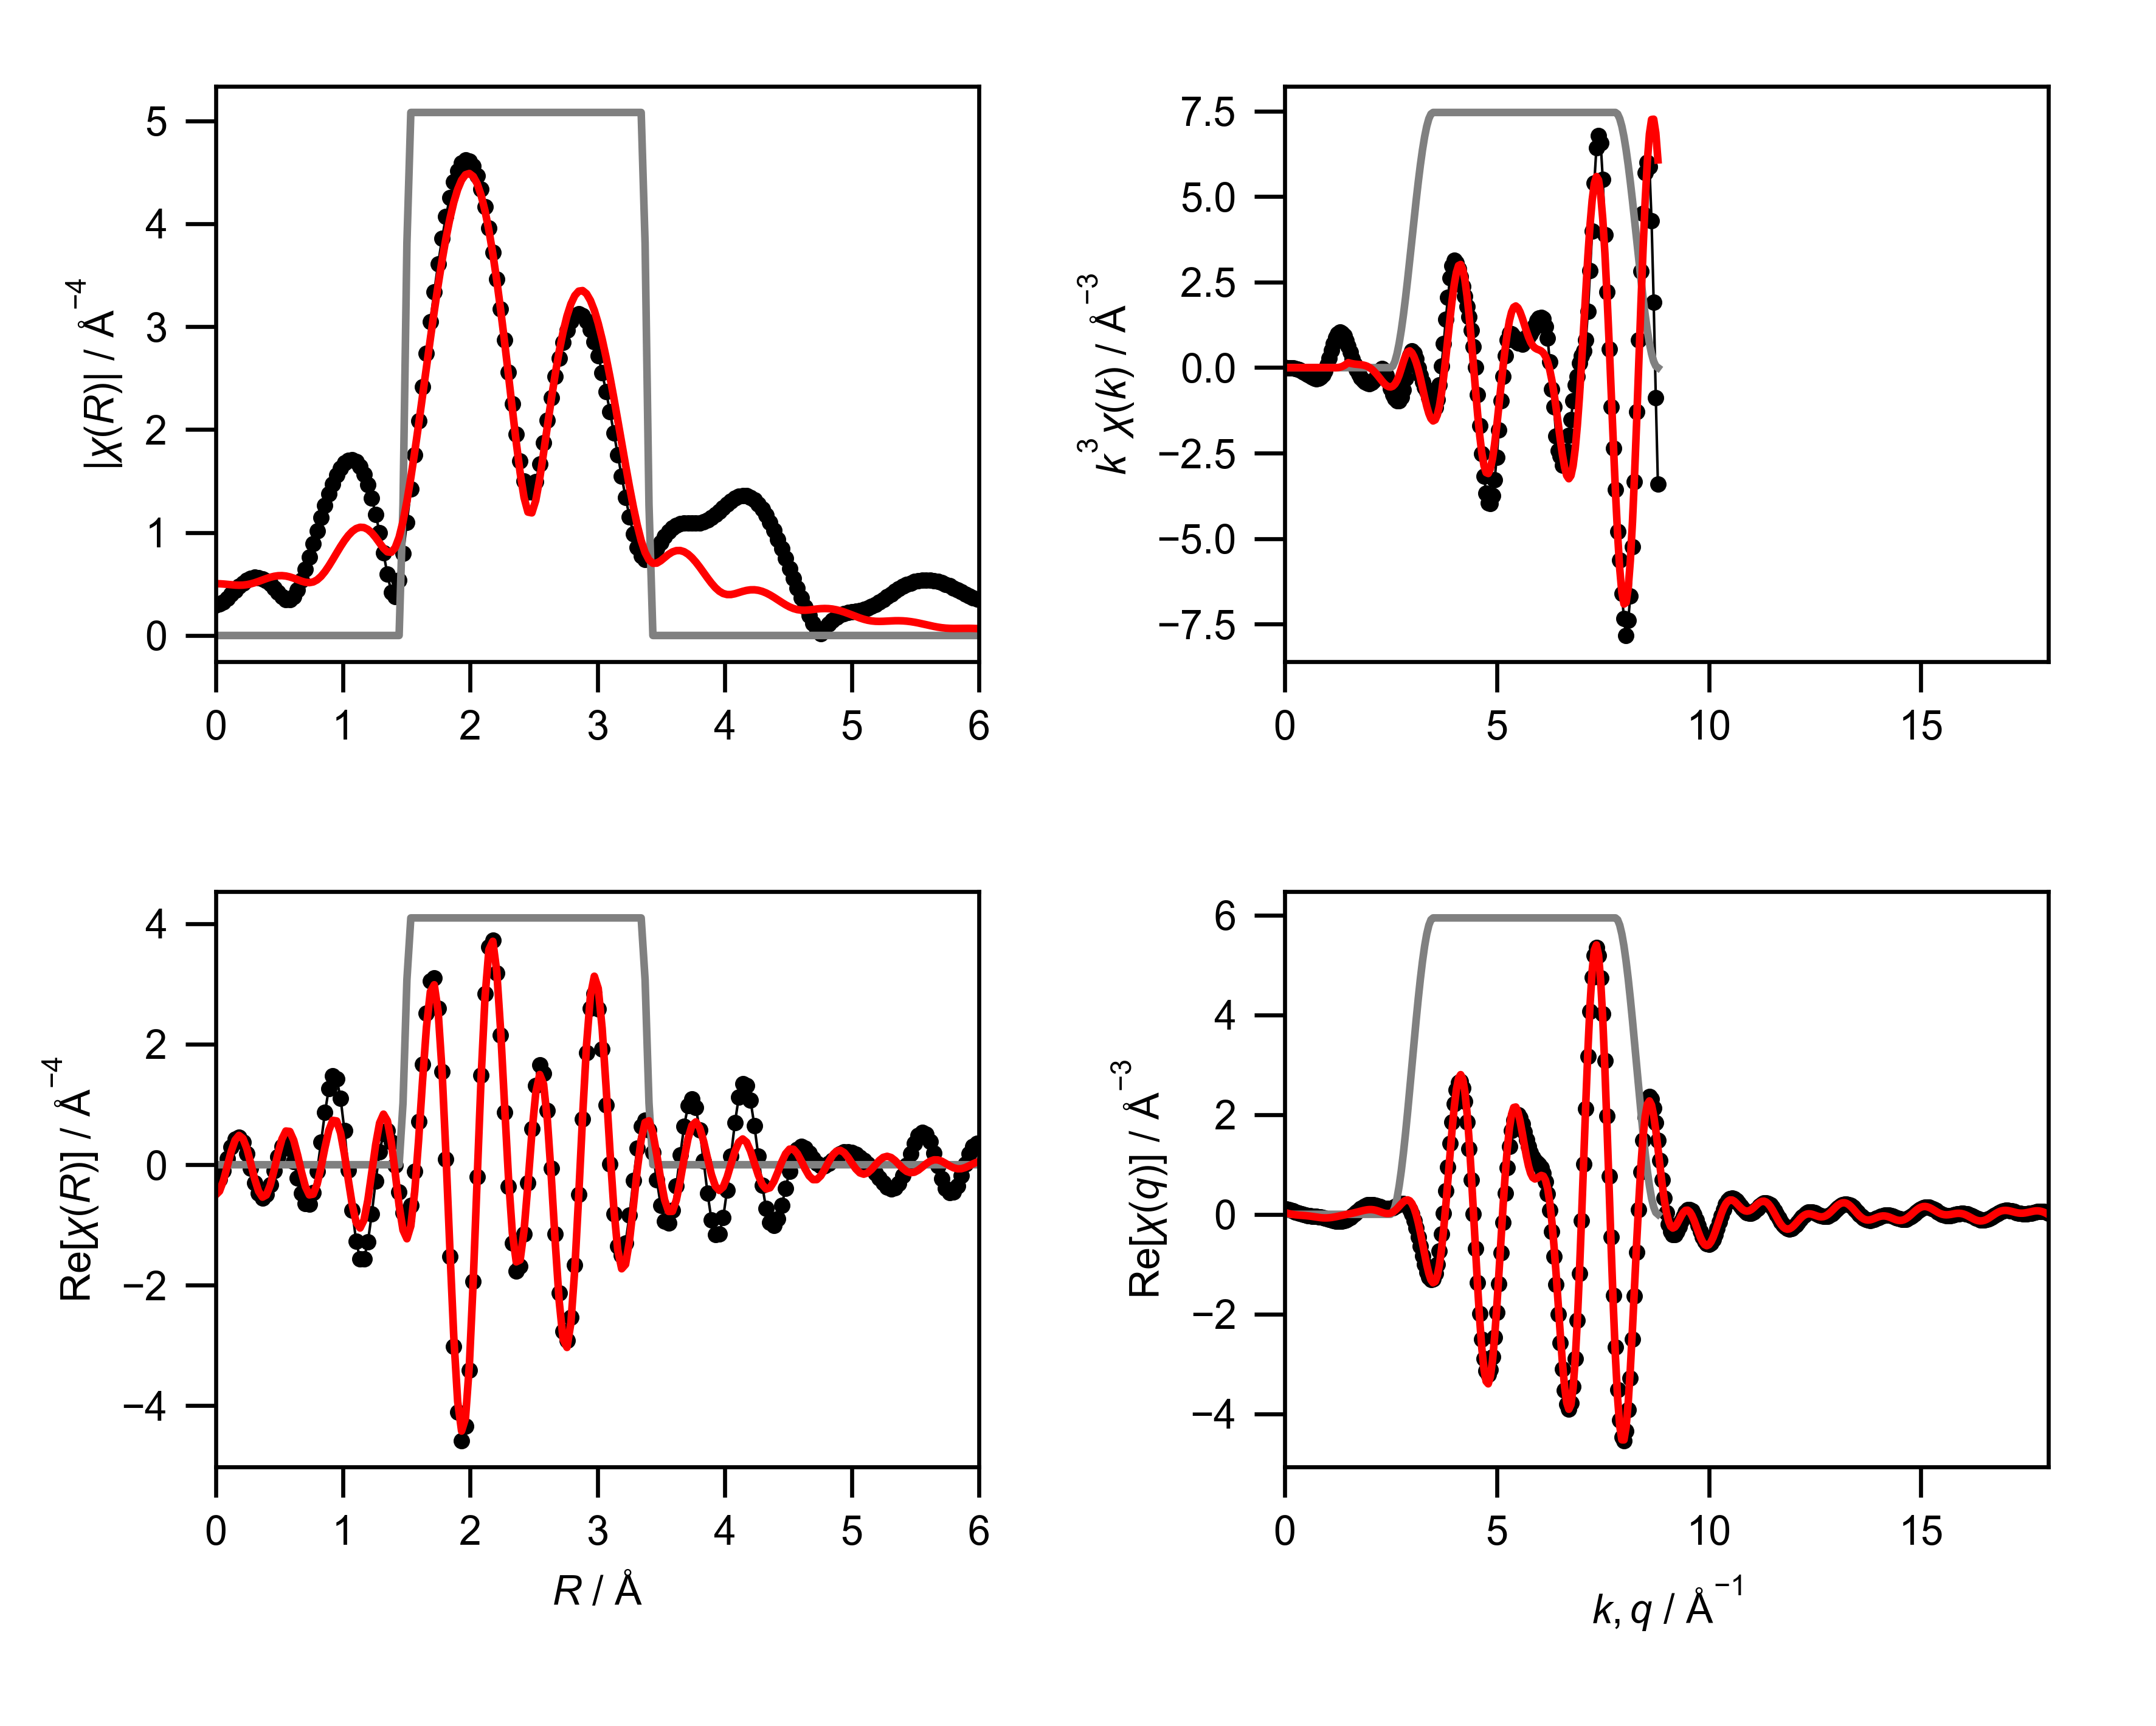

Source data for this figure (header and first rows):
mea_k, mea_chik, mea_k3chik, mea_r, mea_chir_mag, mea_chir_re, mea_chir_im, mea_q, mea_chiq_mag, mea_chiq_re, mea_chiq_im, fit_k, fit_chik, fit_k3chik, fit_r, fit_chir_mag, fit_chir_re, fit_chir_im, fit_q, fit_chiq_mag, fit_chiq_re, fit_chiq_im, win_k, win_r
0.0, -2.052, -0.0, 0.0, 0.2959, -0.2959, 0.0, 0.0, 0.1135, 0.1103, 0.02685, 0.0, -0.0165, -0.0, 0.0, 0.5034, -0.5034, 0.0, 0.0, 0.07237, 0.03616, 0.06269, 0.0, 0.0
0.05, -1.985, -0.0002482, 0.03068, 0.3042, -0.2422, 0.1841, 0.05, 0.1127, 0.1029, 0.04592, 0.05, -0.01614, -2.018038118307996e-06, 0.03068, 0.5025, -0.4396, 0.2435, 0.05, 0.06905, 0.02447, 0.06457, 0.0, 0.0
0.1, -1.919, -0.001919, 0.06136, 0.3273, -0.09595, 0.3129, 0.1, 0.1112, 0.09193, 0.06258, 0.1, -0.01579, -1.5786675410689536e-05, 0.06136, 0.5001, -0.2646, 0.4244, 0.1, 0.06556, 0.01373, 0.0641, 0.0, 0.0
0.15, -1.852, -0.00625, 0.09204, 0.3607, 0.1019, 0.346, 0.15, 0.1091, 0.07819, 0.07614, 0.15, -0.01519, -5.1265772657926956e-05, 0.09204, 0.4966, -0.02323, 0.4961, 0.15, 0.06202, 0.004421, 0.06187, 0.0, 0.0
0.2, -1.784, -0.01427, 0.1227, 0.3994, 0.2954, 0.2688, 0.2, 0.1065, 0.06265, 0.08614, 0.2, -0.01435, -0.0001148, 0.1227, 0.4928, 0.2224, 0.4398, 0.2, 0.05862, -0.003228, 0.05853, 0.0, 0.0
0.25, -1.715, -0.0268, 0.1534, 0.4393, 0.4285, 0.09706, 0.25, 0.1034, 0.04632, 0.09246, 0.25, -0.01328, -0.0002075, 0.1534, 0.4897, 0.4089, 0.2695, 0.25, 0.05552, -0.009231, 0.05475, 0.0, 0.0
0.3, -1.644, -0.04439, 0.1841, 0.4771, 0.4598, -0.1273, 0.3, 0.09991, 0.03017, 0.09525, 0.3, -0.01198, -0.0003234, 0.1841, 0.4883, 0.4875, 0.02863, 0.3, 0.05293, -0.01382, 0.05109, 0.0, 0.0
0.35, -1.571, -0.06734, 0.2148, 0.5101, 0.3744, -0.3465, 0.35, 0.09612, 0.01504, 0.09494, 0.35, -0.01046, -0.0004485, 0.2148, 0.4895, 0.4367, -0.221, 0.35, 0.05102, -0.01741, 0.04796, 0.0, 0.0
0.4, -1.494, -0.09565, 0.2454, 0.5365, 0.1881, -0.5025, 0.4, 0.09218, 0.001554, 0.09216, 0.4, -0.008752, -0.0005601, 0.2454, 0.4938, 0.2683, -0.4146, 0.4, 0.04996, -0.02049, 0.04556, 0.0, 0.0
0.45, -1.414, -0.1289, 0.2761, 0.5548, -0.05589, -0.552, 0.45, 0.08824, -0.009896, 0.08768, 0.45, -0.00689, -0.0006279, 0.2761, 0.5015, 0.02403, -0.5009, 0.45, 0.04981, -0.02357, 0.04388, 0.0, 0.0
0.5, -1.329, -0.1661, 0.3068, 0.5639, -0.298, -0.4787, 0.5, 0.08452, -0.0192, 0.08231, 0.5, -0.004931, -0.0006163, 0.3068, 0.5122, -0.234, -0.4556, 0.5, 0.05057, -0.02711, 0.04269, 0.0, 0.0
0.55, -1.237, -0.2058, 0.3375, 0.5629, -0.4776, -0.2981, 0.55, 0.08124, -0.02653, 0.07679, 0.55, -0.002945, -0.00049, 0.3375, 0.5252, -0.4393, -0.2878, 0.55, 0.05213, -0.03141, 0.04161, 0.0, 0.0
0.6, -1.137, -0.2456, 0.3682, 0.5517, -0.549, -0.05409, 0.6, 0.07868, -0.03228, 0.07175, 0.6, -0.001024, -0.0002212, 0.3682, 0.5393, -0.5379, -0.0379, 0.6, 0.05434, -0.03659, 0.04018, 0.0, 0.0
0.65, -1.027, -0.2821, 0.3988, 0.5302, -0.4944, 0.1916, 0.65, 0.07708, -0.03702, 0.06762, 0.65, 0.0007284, 0.0002, 0.3988, 0.5532, -0.5023, 0.2318, 0.65, 0.05699, -0.04257, 0.03788, 0.0, 0.0
0.7, -0.9066, -0.311, 0.4295, 0.4993, -0.3289, 0.3757, 0.7, 0.07671, -0.04142, 0.06457, 0.7, 0.002198, 0.000754, 0.4295, 0.5655, -0.3386, 0.4529, 0.7, 0.05988, -0.04909, 0.0343, 0.0, 0.0
0.75, -0.7727, -0.326, 0.4602, 0.461, -0.09803, 0.4504, 0.75, 0.07773, -0.04619, 0.06252, 0.75, 0.003272, 0.001381, 0.4602, 0.575, -0.08592, 0.5685, 0.75, 0.06284, -0.05569, 0.02911, 0.0, 0.0
0.8, -0.6237, -0.3193, 0.4909, 0.4185, 0.1339, 0.3966, 0.8, 0.08022, -0.05193, 0.06113, 0.8, 0.003854, 0.001973, 0.4909, 0.5806, 0.1932, 0.5475, 0.8, 0.06571, -0.06185, 0.02219, 0.0, 0.0
0.85, -0.46, -0.2825, 0.5216, 0.3782, 0.3001, 0.2301, 0.85, 0.08413, -0.05913, 0.05984, 0.85, 0.003878, 0.002382, 0.5216, 0.5816, 0.4284, 0.3934, 0.85, 0.06836, -0.067, 0.0136, 0.0, 0.0
0.9, -0.2859, -0.2084, 0.5522, 0.3499, 0.3499, -0.0005193, 0.9, 0.08934, -0.06803, 0.05791, 0.9, 0.003335, 0.002431, 0.5522, 0.5777, 0.5595, 0.1439, 0.9, 0.07071, -0.07061, 0.00361, 0.0, 0.0
0.95, -0.1067, -0.09152, 0.5829, 0.3466, 0.2628, -0.226, 0.95, 0.09566, -0.0786, 0.05454, 0.95, 0.002289, 0.001963, 0.5829, 0.5692, 0.5522, -0.138, 0.95, 0.07267, -0.0723, -0.00735, 0.0, 0.0
1.0, 0.07478, 0.07478, 0.6136, 0.3779, 0.05652, -0.3737, 1.0, 0.1029, -0.09053, 0.04889, 1.0, 0.0008983, 0.0008983, 0.6136, 0.5568, 0.4073, -0.3797, 1.0, 0.07422, -0.07181, -0.01873, 0.0, 0.0
1.05, 0.2418, 0.2799, 0.6443, 0.4434, -0.2157, -0.3874, 1.05, 0.1108, -0.1032, 0.04025, 1.05, -0.0005778, -0.0006688, 0.6443, 0.5423, 0.1616, -0.5176, 1.05, 0.07533, -0.06912, -0.02996, 0.0, 0.0
1.1, 0.3748, 0.4988, 0.675, 0.5351, -0.4764, -0.2436, 1.1, 0.1192, -0.1159, 0.02808, 1.1, -0.001777, -0.002365, 0.675, 0.5279, -0.1206, -0.514, 1.1, 0.07602, -0.06436, -0.04047, 0.0, 0.0
1.15, 0.4638, 0.7053, 0.7056, 0.6444, -0.6432, 0.03929, 1.15, 0.128, -0.1274, 0.0121, 1.15, -0.002253, -0.003427, 0.7056, 0.517, -0.3639, -0.3673, 1.15, 0.07634, -0.05785, -0.04981, 0.0, 0.0
1.2, 0.506, 0.8744, 0.7363, 0.7646, -0.6499, 0.4027, 1.2, 0.1369, -0.1366, -0.00768, 1.2, -0.001512, -0.002613, 0.7363, 0.5133, -0.5004, -0.1142, 1.2, 0.07633, -0.05002, -0.05766, 0.0, 0.0
1.25, 0.5045, 0.9854, 0.767, 0.8904, -0.4654, 0.759, 1.25, 0.1458, -0.1425, -0.03088, 1.25, 0.0009326, 0.001821, 0.767, 0.5202, -0.4884, 0.1791, 1.25, 0.07611, -0.04133, -0.06391, 0.0, 0.0
1.3, 0.4708, 1.034, 0.7977, 1.018, -0.1047, 1.012, 1.3, 0.1546, -0.1438, -0.05676, 1.3, 0.005489, 0.01206, 0.7977, 0.5402, -0.3238, 0.4324, 1.3, 0.07579, -0.03223, -0.0686, 0.0, 0.0
1.35, 0.4118, 1.013, 0.8283, 1.143, 0.3708, 1.081, 1.35, 0.1632, -0.1397, -0.0843, 1.35, 0.0124, 0.03051, 0.8283, 0.574, -0.04347, 0.5724, 1.35, 0.0755, -0.02307, -0.07189, 0.0, 0.0
1.4, 0.3394, 0.9312, 0.859, 1.263, 0.8645, 0.9201, 1.4, 0.1714, -0.1296, -0.1122, 1.4, 0.02167, 0.05946, 0.859, 0.6201, 0.2832, 0.5517, 1.4, 0.07539, -0.01405, -0.07407, 0.0, 0.0
1.45, 0.2624, 0.8, 0.8897, 1.374, 1.265, 0.5348, 1.45, 0.1792, -0.1132, -0.1389, 1.45, 0.03293, 0.1004, 0.8897, 0.6758, 0.5701, 0.3629, 1.45, 0.07559, -0.005216, -0.07541, 0.0, 0.0
1.5, 0.1884, 0.636, 0.9204, 1.473, 1.473, -0.01672, 1.5, 0.1863, -0.09066, -0.1628, 1.5, 0.0437, 0.1475, 0.9204, 0.7375, 0.7363, 0.04219, 1.5, 0.07623, 0.003526, -0.07615, 0.0, 0.0
1.55, 0.1228, 0.4572, 0.9511, 1.559, 1.424, -0.6336, 1.55, 0.1929, -0.0626, -0.1824, 1.55, 0.03454, 0.1286, 0.9511, 0.8014, 0.7269, -0.3375, 1.55, 0.07738, 0.01239, -0.07638, 0.0, 0.0
1.6, 0.06447, 0.2641, 0.9817, 1.627, 1.107, -1.193, 1.6, 0.1986, -0.03002, -0.1963, 1.6, 0.02795, 0.1145, 0.9817, 0.864, 0.5287, -0.6833, 1.6, 0.07906, 0.02163, -0.07604, 0.0, 0.0
1.65, 0.02033, 0.09134, 1.012, 1.676, 0.5679, -1.577, 1.65, 0.2034, 0.00568, -0.2034, 1.65, 0.02318, 0.1041, 1.012, 0.9218, 0.1761, -0.9048, 1.65, 0.08122, 0.03144, -0.07489, 0.0, 0.0
1.7, -0.01268, -0.06229, 1.043, 1.704, -0.09412, -1.701, 1.7, 0.2073, 0.04281, -0.2028, 1.7, 0.01986, 0.09756, 1.043, 0.9719, -0.2556, -0.9377, 1.7, 0.08376, 0.0419, -0.07253, 0.0, 0.0
1.75, -0.03463, -0.1856, 1.074, 1.708, -0.7514, -1.534, 1.75, 0.21, 0.07947, -0.1944, 1.75, 0.01729, 0.09266, 1.074, 1.012, -0.6664, -0.7611, 1.75, 0.08652, 0.05288, -0.06847, 0.0, 0.0
1.8, -0.04904, -0.286, 1.104, 1.687, -1.274, -1.105, 1.8, 0.2116, 0.1137, -0.1784, 1.8, 0.01472, 0.08582, 1.104, 1.039, -0.9563, -0.4054, 1.8, 0.08928, 0.064, -0.06225, 0.0, 0.0
1.85, -0.05766, -0.3651, 1.135, 1.639, -1.56, -0.5048, 1.85, 0.2118, 0.1437, -0.1556, 1.85, 0.01198, 0.07585, 1.135, 1.051, -1.05, 0.05267, 1.85, 0.09181, 0.07462, -0.05348, 0.0, 0.0
1.9, -0.0618, -0.4239, 1.166, 1.565, -1.558, 0.1421, 1.9, 0.2107, 0.1679, -0.1272, 1.9, 0.008858, 0.06075, 1.166, 1.049, -0.9179, 0.5071, 1.9, 0.09385, 0.0839, -0.04205, 0.0, 0.0
1.95, -0.06153, -0.4562, 1.197, 1.462, -1.284, 0.6998, 1.95, 0.208, 0.185, -0.09511, 1.95, 0.005064, 0.03755, 1.197, 1.03, -0.5853, 0.8477, 1.95, 0.09513, 0.09086, -0.02818, 0.0, 0.0
2.0, -0.05841, -0.4673, 1.227, 1.333, -0.814, 1.056, 2.0, 0.2039, 0.1944, -0.06122, 2.0, 0.0005288, 0.00423, 1.227, 0.9969, -0.1297, 0.9884, 2.0, 0.09538, 0.09456, -0.01245, 0.0, 0.0
2.05, -0.05152, -0.4439, 1.258, 1.177, -0.2691, 1.146, 2.05, 0.1981, 0.1962, -0.02775, 2.05, -0.004815, -0.04148, 1.258, 0.9514, 0.3365, 0.8899, 2.05, 0.09431, 0.09422, 0.004088, 0.0, 0.0
2.1, -0.04166, -0.3858, 1.289, 0.9981, 0.2141, 0.9749, 2.1, 0.1908, 0.1908, 0.003173, 2.1, -0.01065, -0.09866, 1.289, 0.8988, 0.6925, 0.5729, 2.1, 0.09167, 0.08944, 0.02008, 0.0, 0.0
2.15, -0.02966, -0.2948, 1.319, 0.8002, 0.517, 0.6107, 2.15, 0.1821, 0.1796, 0.02967, 2.15, -0.0166, -0.165, 1.319, 0.8479, 0.8398, 0.1166, 2.15, 0.08717, 0.0803, 0.03392, 0.0, 0.0
2.2, -0.01704, -0.1815, 1.35, 0.5955, 0.5698, 0.173, 2.2, 0.1721, 0.1645, 0.05032, 2.2, -0.02243, -0.2388, 1.35, 0.8121, 0.729, -0.3579, 2.2, 0.08056, 0.06752, 0.04395, 0.0, 0.0
2.25, -0.006817, -0.07765, 1.381, 0.4203, 0.3706, -0.1982, 2.25, 0.1612, 0.1478, 0.06438, 2.25, -0.02786, -0.3173, 1.381, 0.8087, 0.376, -0.716, 2.25, 0.07161, 0.05247, 0.04874, 0.0, 0.0
2.3, -0.002334, -0.0284, 1.411, 0.3777, -0.0114, -0.3775, 2.3, 0.1502, 0.1319, 0.07185, 2.3, -0.03251, -0.3955, 1.411, 0.8537, -0.1367, -0.8427, 2.3, 0.06014, 0.03715, 0.04729, 0.0, 0.0
2.35, -0.006012, -0.07802, 1.442, 0.5348, -0.4503, -0.2885, 2.35, 0.1403, 0.1194, 0.07364, 2.35, -0.03594, -0.4664, 1.442, 0.9545, -0.6755, -0.6744, 2.35, 0.04608, 0.02404, 0.03931, 0.0, 0.0
2.4, -0.01605, -0.2219, 1.473, 0.7967, -0.7934, 0.07325, 2.4, 0.1331, 0.1123, 0.07152, 2.4, -0.03777, -0.5221, 1.473, 1.108, -1.086, -0.2195, 2.4, 0.02997, 0.01583, 0.02545, 0.0, 0.25
2.45, -0.02831, -0.4163, 1.503, 1.1, -0.8992, 0.6333, 2.45, 0.1313, 0.1123, 0.06802, 2.45, -0.03787, -0.5569, 1.503, 1.304, -1.228, 0.4369, 2.45, 0.01682, 0.01511, 0.007378, 0.0, 0.75
2.5, -0.03975, -0.6211, 1.534, 1.422, -0.6761, 1.251, 2.5, 0.1371, 0.12, 0.06632, 2.5, -0.0362, -0.5656, 1.534, 1.532, -1.017, 1.146, 2.5, 0.02693, 0.02403, -0.01217, 0.0, 1.0
2.55, -0.04722, -0.783, 1.565, 1.753, -0.1105, 1.75, 2.55, 0.1519, 0.1349, 0.06987, 2.55, -0.03269, -0.5421, 1.565, 1.784, -0.4425, 1.728, 2.55, 0.05284, 0.04381, -0.02954, 0.006156, 1.0
2.6, -0.05093, -0.8951, 1.595, 2.087, 0.7217, 1.958, 2.6, 0.1758, 0.1554, 0.08215, 2.6, -0.02735, -0.4806, 1.595, 2.051, 0.4131, 2.009, 2.6, 0.08472, 0.07447, -0.04039, 0.02447, 1.0
2.65, -0.05204, -0.9684, 1.626, 2.417, 1.664, 1.753, 2.65, 0.2077, 0.1785, 0.1062, 2.65, -0.02017, -0.3753, 1.626, 2.327, 1.391, 1.866, 2.65, 0.1213, 0.1145, -0.04017, 0.0545, 1.0
2.7, -0.04888, -0.9621, 1.657, 2.739, 2.511, 1.095, 2.7, 0.2466, 0.2001, 0.1441, 2.7, -0.01125, -0.2214, 1.657, 2.606, 2.281, 1.259, 2.7, 0.1624, 0.1606, -0.02456, 0.09549, 1.0
2.75, -0.04123, -0.8575, 1.687, 3.048, 3.048, 0.04623, 2.75, 0.2915, 0.2151, 0.1967, 2.75, -0.001431, -0.02976, 1.687, 2.882, 2.871, 0.2515, 2.75, 0.2081, 0.2079, 0.009902, 0.1464, 1.0
2.8, -0.02929, -0.6429, 1.718, 3.34, 3.104, -1.232, 2.8, 0.3418, 0.2178, 0.2635, 2.8, 0.007851, 0.1723, 1.718, 3.15, 2.987, -0.9995, 2.8, 0.2584, 0.25, 0.0652, 0.2061, 1.0
2.85, -0.01341, -0.3105, 1.749, 3.611, 2.595, -2.511, 2.85, 0.3971, 0.2024, 0.3417, 2.85, 0.01508, 0.349, 1.749, 3.405, 2.542, -2.266, 2.85, 0.3133, 0.2796, 0.1413, 0.273, 1.0
2.9, 0.002452, 0.05981, 1.779, 3.856, 1.544, -3.533, 2.9, 0.4571, 0.1637, 0.4268, 2.9, 0.019, 0.4635, 1.779, 3.643, 1.558, -3.293, 2.9, 0.3729, 0.2889, 0.2358, 0.3455, 1.0
2.95, 0.01394, 0.3578, 1.81, 4.072, 0.09478, -4.071, 2.95, 0.5214, 0.09752, 0.5122, 2.95, 0.01914, 0.4914, 1.81, 3.858, 0.1702, -3.855, 2.95, 0.4372, 0.2704, 0.3436, 0.4218, 1.0
... 541 more rows
